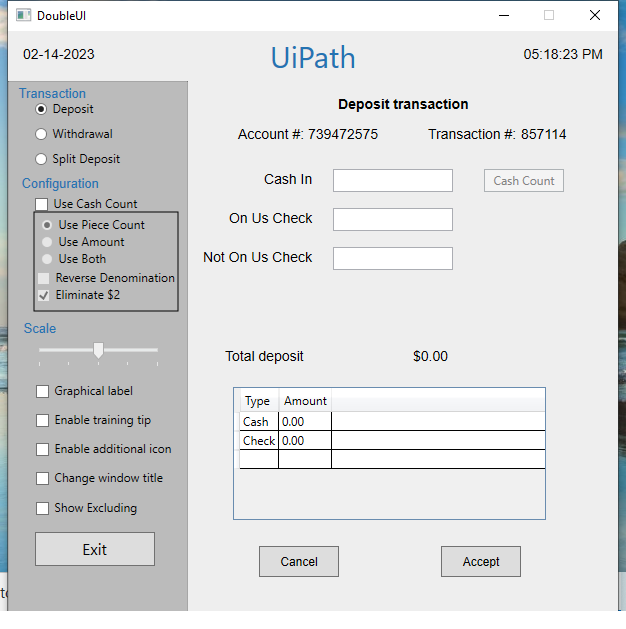
Task: Get the transactions from Double UI Application
Workflow: Main

Step 1: Use Application: DoubleUI on the element in window 'DoubleUI' (doubleui.exe)

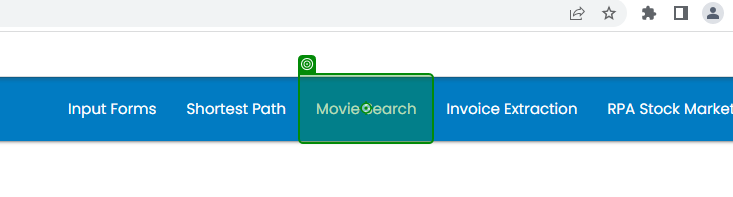
Step 2: click on 'Movie Search'

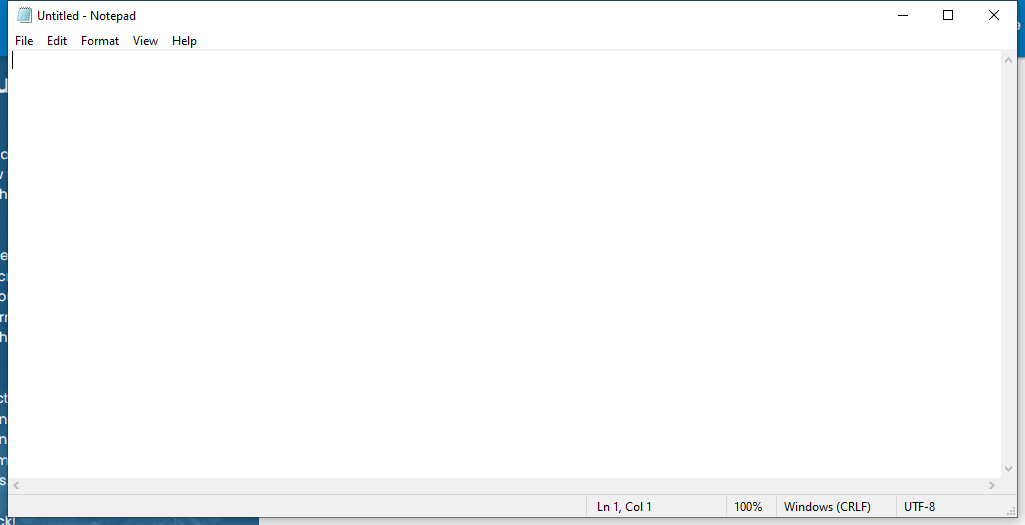
Step 3: Use Application: Untitled - Notepad on the element in window 'Untitled - Notepad' (notepad.exe)

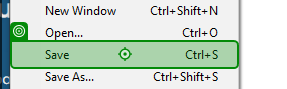
Step 4: click on 'Save Ctrl+S'

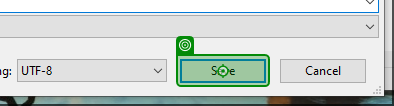
Step 5: click on 'unchecked'